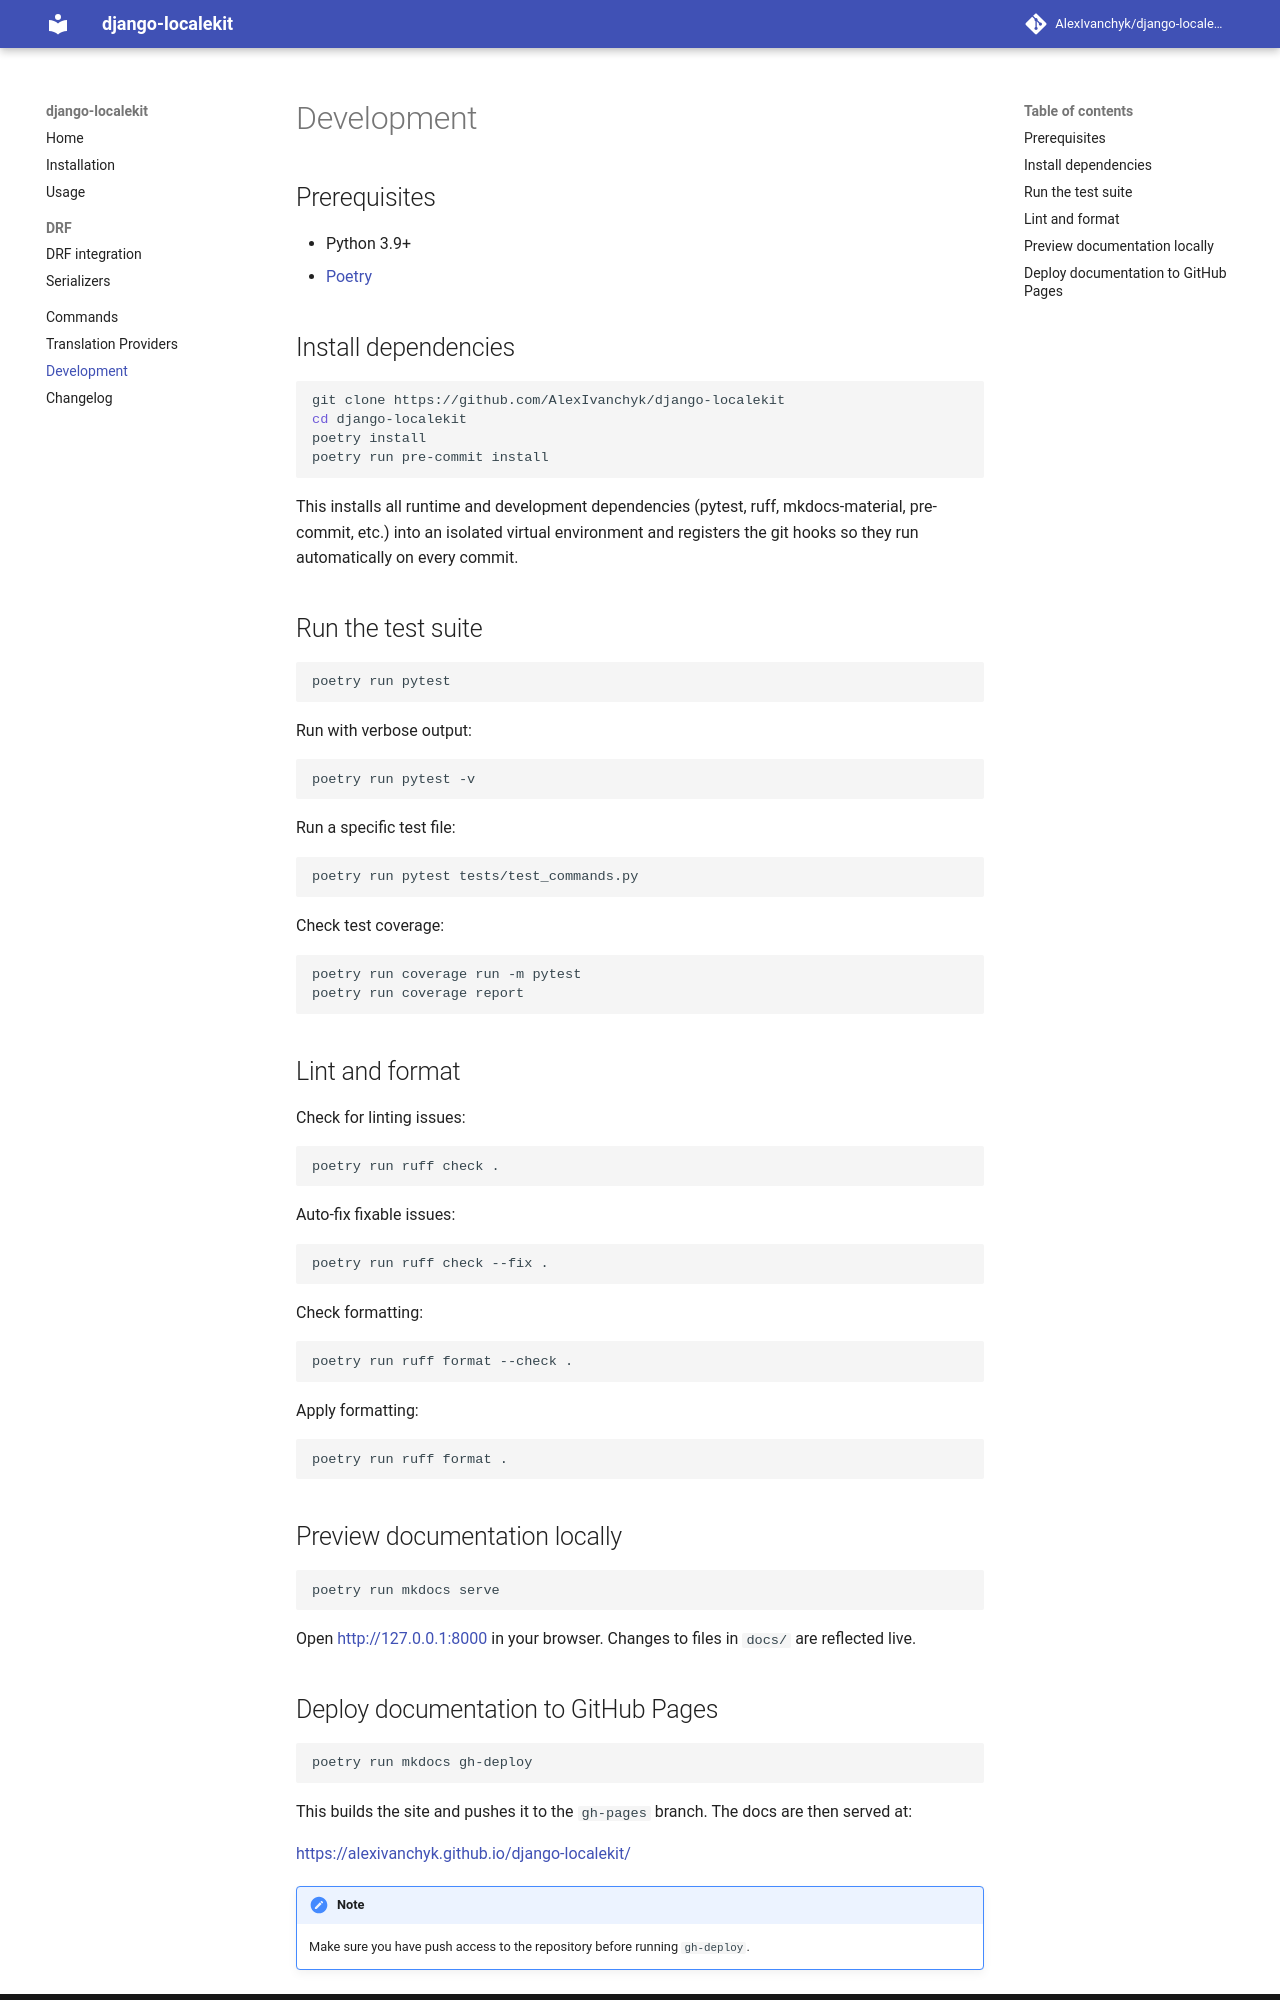

repository: AlexIvanchyk/django_restful_translator · page: development/index.html · generator: mkdocs

# Development

## Prerequisites

- Python 3.9+
- [Poetry](https://python-poetry.org/)

## Install dependencies

```bash
git clone https://github.com/AlexIvanchyk/django-localekit
cd django-localekit
poetry install
poetry run pre-commit install
```

This installs all runtime and development dependencies (pytest, ruff, mkdocs-material, pre-commit, etc.) into an isolated virtual environment and registers the git hooks so they run automatically on every commit.

## Run the test suite

```bash
poetry run pytest
```

Run with verbose output:

```bash
poetry run pytest -v
```

Run a specific test file:

```bash
poetry run pytest tests/test_commands.py
```

Check test coverage:

```bash
poetry run coverage run -m pytest
poetry run coverage report
```

## Lint and format

Check for linting issues:

```bash
poetry run ruff check .
```

Auto-fix fixable issues:

```bash
poetry run ruff check --fix .
```

Check formatting:

```bash
poetry run ruff format --check .
```

Apply formatting:

```bash
poetry run ruff format .
```

## Preview documentation locally

```bash
poetry run mkdocs serve
```

Open [http://127.0.0.1:8000](http://127.0.0.1:8000) in your browser. Changes to files in `docs/` are reflected live.
